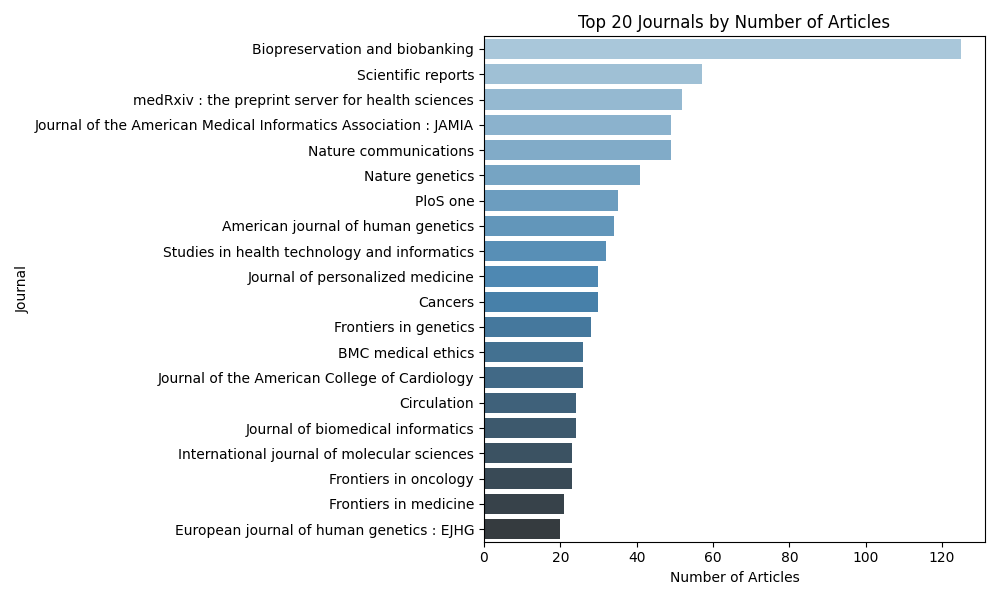

Values plotted in this chart, from the file beside it:
Journal, Count
Biopreservation and biobanking, 125
Scientific reports, 57
medRxiv : the preprint server for health…, 52
Journal of the American Medical Informat…, 49
Nature communications, 49
Nature genetics, 41
PloS one, 35
American journal of human genetics, 34
Studies in health technology and informa…, 32
Journal of personalized medicine, 30
Cancers, 30
Frontiers in genetics, 28
BMC medical ethics, 26
Journal of the American College of Cardi…, 26
Circulation, 24
Journal of biomedical informatics, 24
International journal of molecular scien…, 23
Frontiers in oncology, 23
Frontiers in medicine, 21
European journal of human genetics : EJH…, 20
